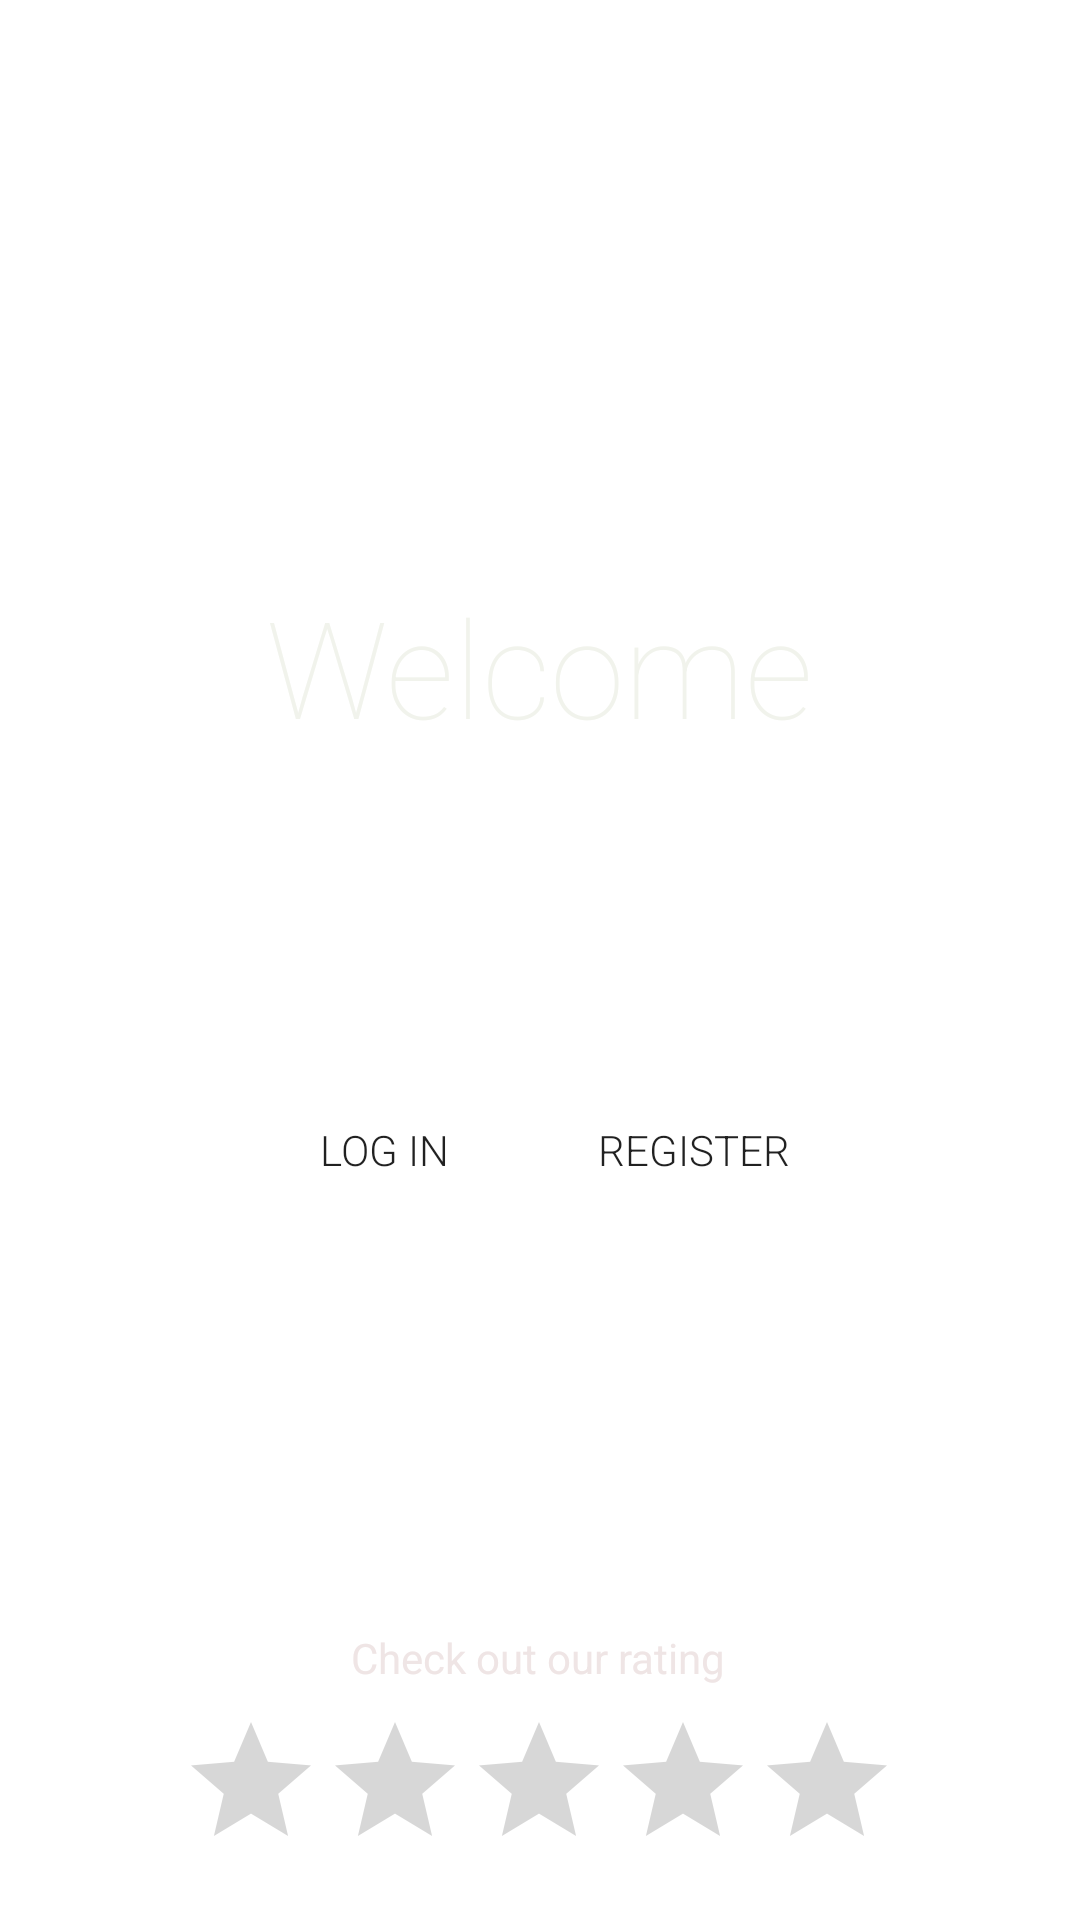

Write the Android layout XML for this screen, with the resource values it uses.
<!-- AndroidManifest.xml: application theme Fullscreen -->
<!-- res/layout/welcome_page.xml -->
<?xml version="1.0" encoding="utf-8"?>
<androidx.constraintlayout.widget.ConstraintLayout xmlns:android="http://schemas.android.com/apk/res/android"
    xmlns:app="http://schemas.android.com/apk/res-auto"
    xmlns:tools="http://schemas.android.com/tools"
    android:id="@+id/welcomeConstraint"
    android:layout_width="match_parent"
    android:layout_height="match_parent"
    android:background="#FFFFFF"
    android:backgroundTint="#008FCA4A"
    tools:context=".MainActivity">

    <ImageView
        android:id="@+id/imageView"
        android:layout_width="wrap_content"
        android:layout_height="wrap_content"
        android:adjustViewBounds="false"
        android:cropToPadding="false"
        android:scaleType="centerCrop"
        app:layout_constraintBottom_toBottomOf="parent"
        app:layout_constraintEnd_toEndOf="parent"
        app:layout_constraintHorizontal_bias="0.0"
        app:layout_constraintStart_toStartOf="parent"
        app:layout_constraintTop_toTopOf="parent"
        app:layout_constraintVertical_bias="0.0"
        app:srcCompat="@drawable/appbackground" />

    <TextView
        android:id="@+id/welcomeLabel"
        android:layout_width="230dp"
        android:layout_height="103dp"
        android:fadingEdge="vertical"
        android:fontFamily="sans-serif-thin"
        android:gravity="center|center_horizontal|center_vertical"
        android:text="Welcome"
        android:textAppearance="@style/TextAppearance.AppCompat.Display2"
        android:textColor="#F1F3EC"
        android:textColorHint="#38471E"
        app:layout_constraintBottom_toBottomOf="parent"
        app:layout_constraintEnd_toEndOf="parent"
        app:layout_constraintHorizontal_bias="0.497"
        app:layout_constraintStart_toStartOf="parent"
        app:layout_constraintTop_toTopOf="parent"
        app:layout_constraintVertical_bias="0.318" />

    <TextView
        android:id="@+id/titleLabel"
        android:layout_width="229dp"
        android:layout_height="59dp"
        android:fontFamily="sans-serif-thin"
        android:gravity="center"
        android:text="GAA Stats Tracker"
        android:textAppearance="@style/TextAppearance.AppCompat.Large"
        android:textColor="#FFFFFF"
        app:layout_constraintBottom_toBottomOf="parent"
        app:layout_constraintEnd_toEndOf="parent"
        app:layout_constraintStart_toStartOf="parent"
        app:layout_constraintTop_toBottomOf="@+id/welcomeLabel"
        app:layout_constraintVertical_bias="0.0" />

    <Button
        android:id="@+id/loginButton"
        style="@style/Widget.AppCompat.Button.Borderless"
        android:layout_width="105dp"
        android:layout_height="49dp"
        android:backgroundTint="#34F3F4F1"
        android:fadingEdge="none"
        android:fontFamily="sans-serif-light"
        android:foregroundTint="#A12222"
        android:onClick="loginScreen"
        android:text="Log In"
        app:cornerRadius="15dp"
        app:layout_constraintBottom_toBottomOf="parent"
        app:layout_constraintEnd_toEndOf="parent"
        app:layout_constraintHorizontal_bias="0.297"
        app:layout_constraintStart_toStartOf="parent"
        app:layout_constraintTop_toBottomOf="@+id/titleLabel"
        app:layout_constraintVertical_bias="0.1" />

    <Button
        android:id="@+id/registerButton"
        style="@style/Widget.AppCompat.Button.Borderless"
        android:layout_width="105dp"
        android:layout_height="49dp"
        android:backgroundTint="#32F3F4F1"
        android:fontFamily="sans-serif-light"
        android:text="Register"
        app:cornerRadius="15dp"
        app:iconTint="#00FFFFFF"
        app:layout_constraintBottom_toBottomOf="parent"
        app:layout_constraintEnd_toEndOf="parent"
        app:layout_constraintHorizontal_bias="0.702"
        app:layout_constraintStart_toStartOf="parent"
        app:layout_constraintTop_toBottomOf="@+id/titleLabel"
        app:layout_constraintVertical_bias="0.1" />

    <RatingBar
        android:id="@+id/ratingBar"
        android:layout_width="wrap_content"
        android:layout_height="wrap_content"
        app:layout_constraintBottom_toBottomOf="parent"
        app:layout_constraintEnd_toEndOf="parent"
        app:layout_constraintHorizontal_bias="0.497"
        app:layout_constraintStart_toStartOf="parent"
        app:layout_constraintTop_toBottomOf="@+id/titleLabel"
        app:layout_constraintVertical_bias="0.948" />

    <TextView
        android:id="@+id/rateText"
        android:layout_width="wrap_content"
        android:layout_height="wrap_content"
        android:text="Check out our rating"
        android:textColor="#EFE5E5"
        app:layout_constraintBottom_toTopOf="@+id/ratingBar"
        app:layout_constraintEnd_toEndOf="parent"
        app:layout_constraintHorizontal_bias="0.498"
        app:layout_constraintStart_toStartOf="parent"
        app:layout_constraintTop_toBottomOf="@+id/titleLabel"
        app:layout_constraintVertical_bias="0.963" />

</androidx.constraintlayout.widget.ConstraintLayout>
<!-- resources referenced by this layout -->
<resources>
  <style name="Fullscreen" parent="Theme.GAAStatsTracker">
          <item name="android:windowNoTitle">true</item>
          <item name="android:windowActionBar">false</item>
          <item name="android:windowFullscreen">true</item>
          <item name="android:windowContentOverlay">@null</item>
          <item name="android:windowDisablePreview">true</item>
          <item name="android:windowIsTranslucent">true</item>
          <item name="android:windowBackground">@drawable/appbackground</item>
      </style>
  <style name="Theme.GAAStatsTracker" parent="Theme.MaterialComponents.DayNight.NoActionBar">
          <item name="android:windowDisablePreview">true</item>
          <item name="android:windowIsTranslucent">true</item>
          <item name="android:windowBackground">@drawable/appbackground</item>
          
          <item name="colorPrimary">@color/purple_500</item>
          <item name="colorPrimaryVariant">@color/purple_700</item>
          <item name="colorOnPrimary">@color/white</item>
          
          <item name="colorSecondary">@color/teal_200</item>
          <item name="colorSecondaryVariant">@color/teal_700</item>
          <item name="colorOnSecondary">@color/black</item>
          
          <item name="android:statusBarColor" tools:targetApi="l">?attr/colorPrimaryVariant</item>
          
      </style>
  <!-- not gathered from this repository: default colours our renderer supplied (Android Studio template values) -->
  <color name="purple_500">#FF6200EE</color>
  <color name="purple_700">#FF3700B3</color>
  <color name="teal_200">#FF03DAC5</color>
  <color name="teal_700">#FF018786</color>
  <color name="black">#FF000000</color>
  <color name="white">#FFFFFFFF</color>
</resources>
